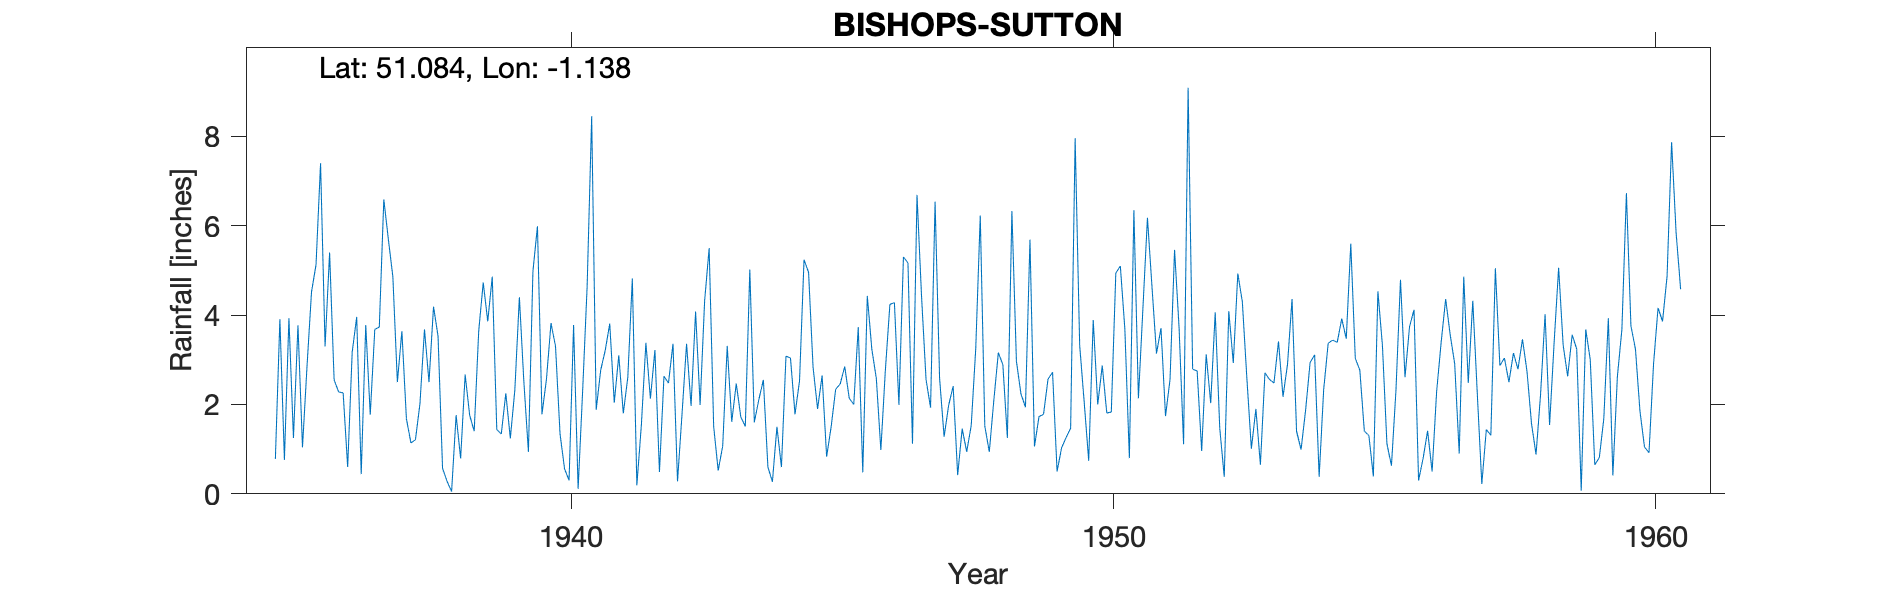

Values plotted in this chart, from the file beside it:
BISHOPS-SUTTON-(SUTTON-MANOR), , , , , , , , , , , , , , , , , , , , , , , 
Grid ref, SU605320, Long, -1.138, Lat, 51.08, Elevation, 260, ft, , , , , , , , , , , , , , , 
Station no, 724/2, , , , , , , , , , , , , , , , , , , , , , 
, 1931, 1932, 1933, 1934, 1935, 1936, 1937, 1938, 1939, 1940, 1941, 1942, 1943, 1944, 1945, 1946, 1947, 1948, 1949, 1950, 1951, 1952, 1953
January, , , , , 0.78, 5.4, 6.59, 3.53, 4.86, 2.57, 2.77, 3.22, 5.5, 2.55, 1.9, 3.24, 2.56, 6.23, 1.06, 0.74, 4.16, 2.75, 1.01
February, , , , , 3.91, 2.55, 5.7, 0.57, 1.44, 3.82, 3.21, 0.49, 1.51, 0.6, 2.65, 2.58, 1.93, 1.52, 1.73, 3.89, 6.18, 0.96, 1.9
March, , , , , 0.76, 2.28, 4.86, 0.28, 1.34, 3.3, 3.81, 2.63, 0.52, 0.27, 0.83, 0.98, 6.54, 0.94, 1.78, 2, 4.64, 3.12, 0.65
April, , , , , 3.93, 2.26, 2.5, 0.05, 2.25, 1.34, 2.04, 2.48, 1.07, 1.5, 1.5, 2.77, 2.58, 2.09, 2.57, 2.87, 3.14, 2.03, 2.71
May, , , , , 1.25, 0.6, 3.64, 1.76, 1.24, 0.56, 3.1, 3.36, 3.31, 0.6, 2.34, 4.24, 1.28, 3.16, 2.72, 1.81, 3.71, 4.06, 2.56
June, , , , , 3.77, 3.17, 1.68, 0.79, 2.33, 0.3, 1.8, 0.28, 1.61, 3.08, 2.46, 4.28, 1.98, 2.89, 0.5, 1.83, 1.74, 1.47, 2.48
July, , , , , 1.04, 3.96, 1.14, 2.67, 4.4, 3.78, 2.61, 1.79, 2.47, 3.04, 2.85, 1.99, 2.41, 1.25, 1.03, 4.94, 2.56, 0.38, 3.41
August, , , , , 2.85, 0.44, 1.21, 1.76, 2.5, 0.11, 4.82, 3.36, 1.72, 1.78, 2.14, 5.3, 0.42, 6.33, 1.26, 5.1, 5.46, 4.09, 2.17
September, , , , , 4.52, 3.78, 2.02, 1.4, 0.94, 2.3, 0.19, 1.97, 1.51, 2.53, 2, 5.17, 1.46, 2.97, 1.47, 3.69, 3.72, 2.93, 2.9
October, , , , , 5.13, 1.77, 3.68, 3.64, 4.98, 4.65, 1.54, 4.08, 5.02, 5.24, 3.73, 1.12, 0.94, 2.24, 7.96, 0.8, 1.11, 4.93, 4.36
November, , , , , 7.4, 3.68, 2.5, 4.73, 5.99, 8.45, 3.38, 1.99, 1.6, 4.96, 0.48, 6.69, 1.53, 1.94, 3.33, 6.35, 9.09, 4.3, 1.4
December, , , , , 3.3, 3.73, 4.19, 3.86, 1.78, 1.88, 2.13, 4.32, 2.11, 2.83, 4.43, 4.43, 3.25, 5.69, 2.05, 2.14, 2.79, 2.59, 0.99
Total, , , , , 38.64, 33.62, 39.71, 25.04, 34.05, 33.06, 31.4, 29.97, 27.95, 28.98, 27.31, 42.79, 26.88, 37.25, 27.46, 36.16, 48.3, 33.61, 26.54
Sutton Manor House, , , , , , , , , , , , , , , , , , , , , , , 
1959 Nov Inspection, , , , , , , , , , , , , , , , , , , , , , , 
1959 Dec Bush which was oversheltering g…, , , , , , , , , , , , , , , , , , , , , , , 
Post 1960 known as BISHOPS SUTTON, SUTTO…, , , , , , , , , , , , , , , , , , , , , , , 
Station still in use, , , , , , , , , , , , , , , , , , , , , , , 
